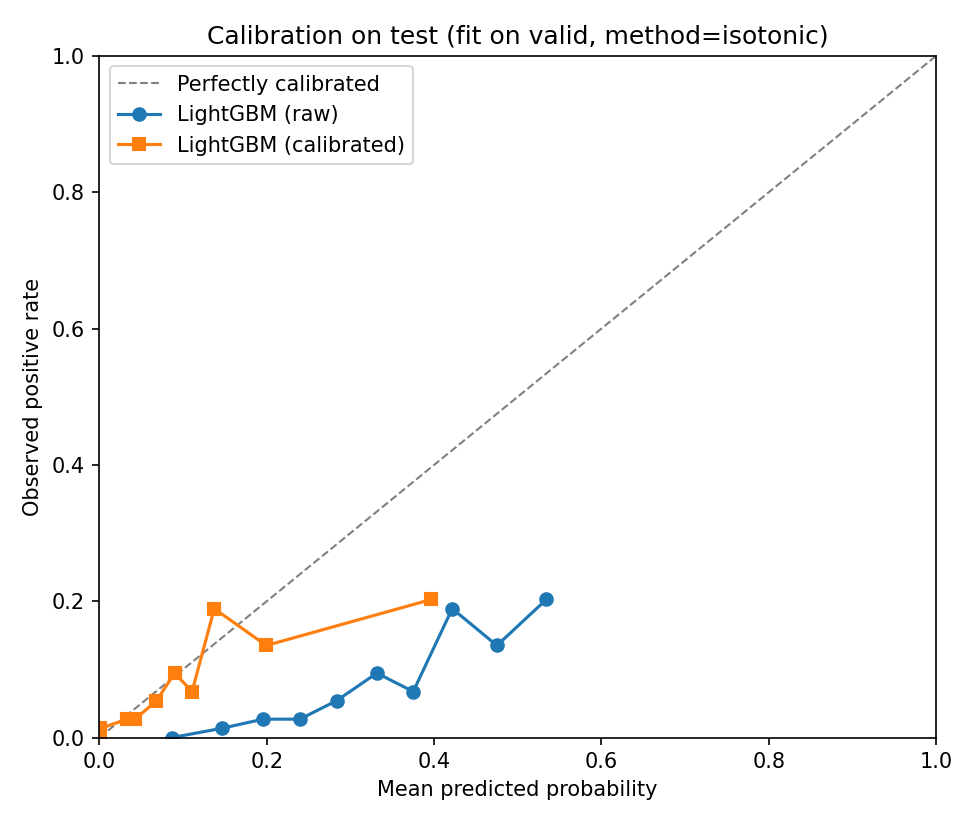

The file beside this chart, header and first rows:
series, bin, mean_pred, frac_pos, count
raw, 0, 0.08663, 0.0, 74
raw, 1, 0.1459, 0.01351, 74
raw, 2, 0.1957, 0.02703, 74
raw, 3, 0.2396, 0.02703, 74
raw, 4, 0.2835, 0.05405, 74
raw, 5, 0.3316, 0.09459, 74
raw, 6, 0.3751, 0.06757, 74
raw, 7, 0.4217, 0.1892, 74
raw, 8, 0.4751, 0.1351, 74
raw, 9, 0.5343, 0.2027, 74
calibrated, 0, 0.0003007, 0.0, 74
calibrated, 1, 0.001195, 0.01351, 74
calibrated, 2, 0.03334, 0.02703, 74
calibrated, 3, 0.04265, 0.02703, 74
calibrated, 4, 0.06818, 0.05405, 74
calibrated, 5, 0.08992, 0.09459, 74
calibrated, 6, 0.1108, 0.06757, 74
calibrated, 7, 0.1373, 0.1892, 74
calibrated, 8, 0.1994, 0.1351, 74
calibrated, 9, 0.3969, 0.2027, 74
